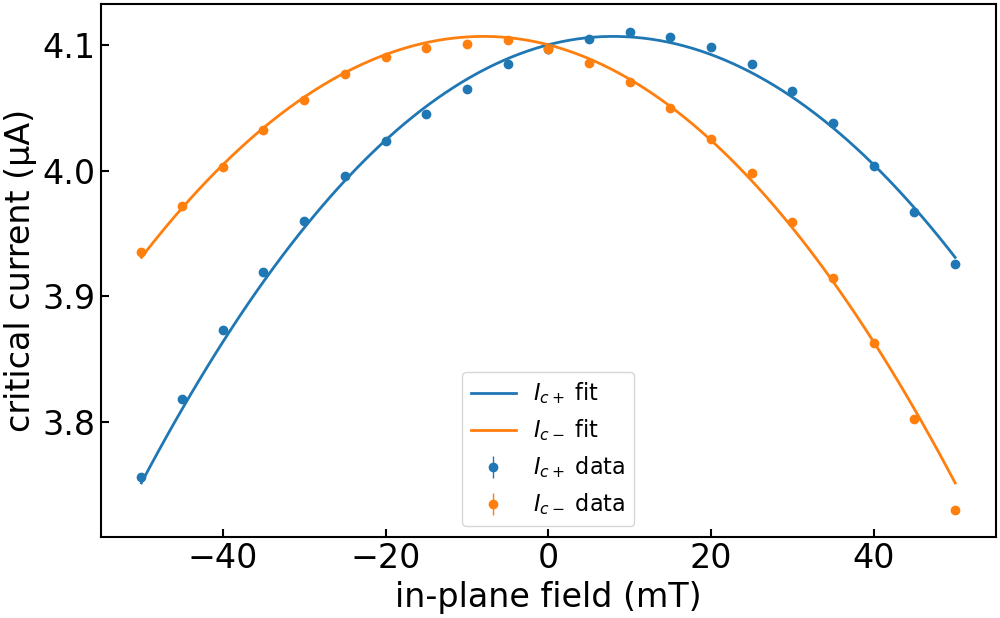

Values plotted in this chart, from the file beside it:
imax, b, c, bstar, imax_err, b_err, c_err, bstar_err, ndata, chisqr, redchi, rsquared, datapath, bcol, icp_col, icm_col, icp_err_col, icm_err_col, bmax, bmask, invert_current, remove_zero_field_offset, quiet
4.107182625709907e-06, 25.03, -0.03116, 0.007943, 0.0, 0.2256, 0.02842, 0.0005548, 42, 1.326824760266876e-15, 3.4021147699150665e-17, 0.9969, ../data/processed/centermax/JS633-W2_Wsc…, , ic+ from fit, ic- from fit, rmse+, rmse-, 0.15, , False, True, True
